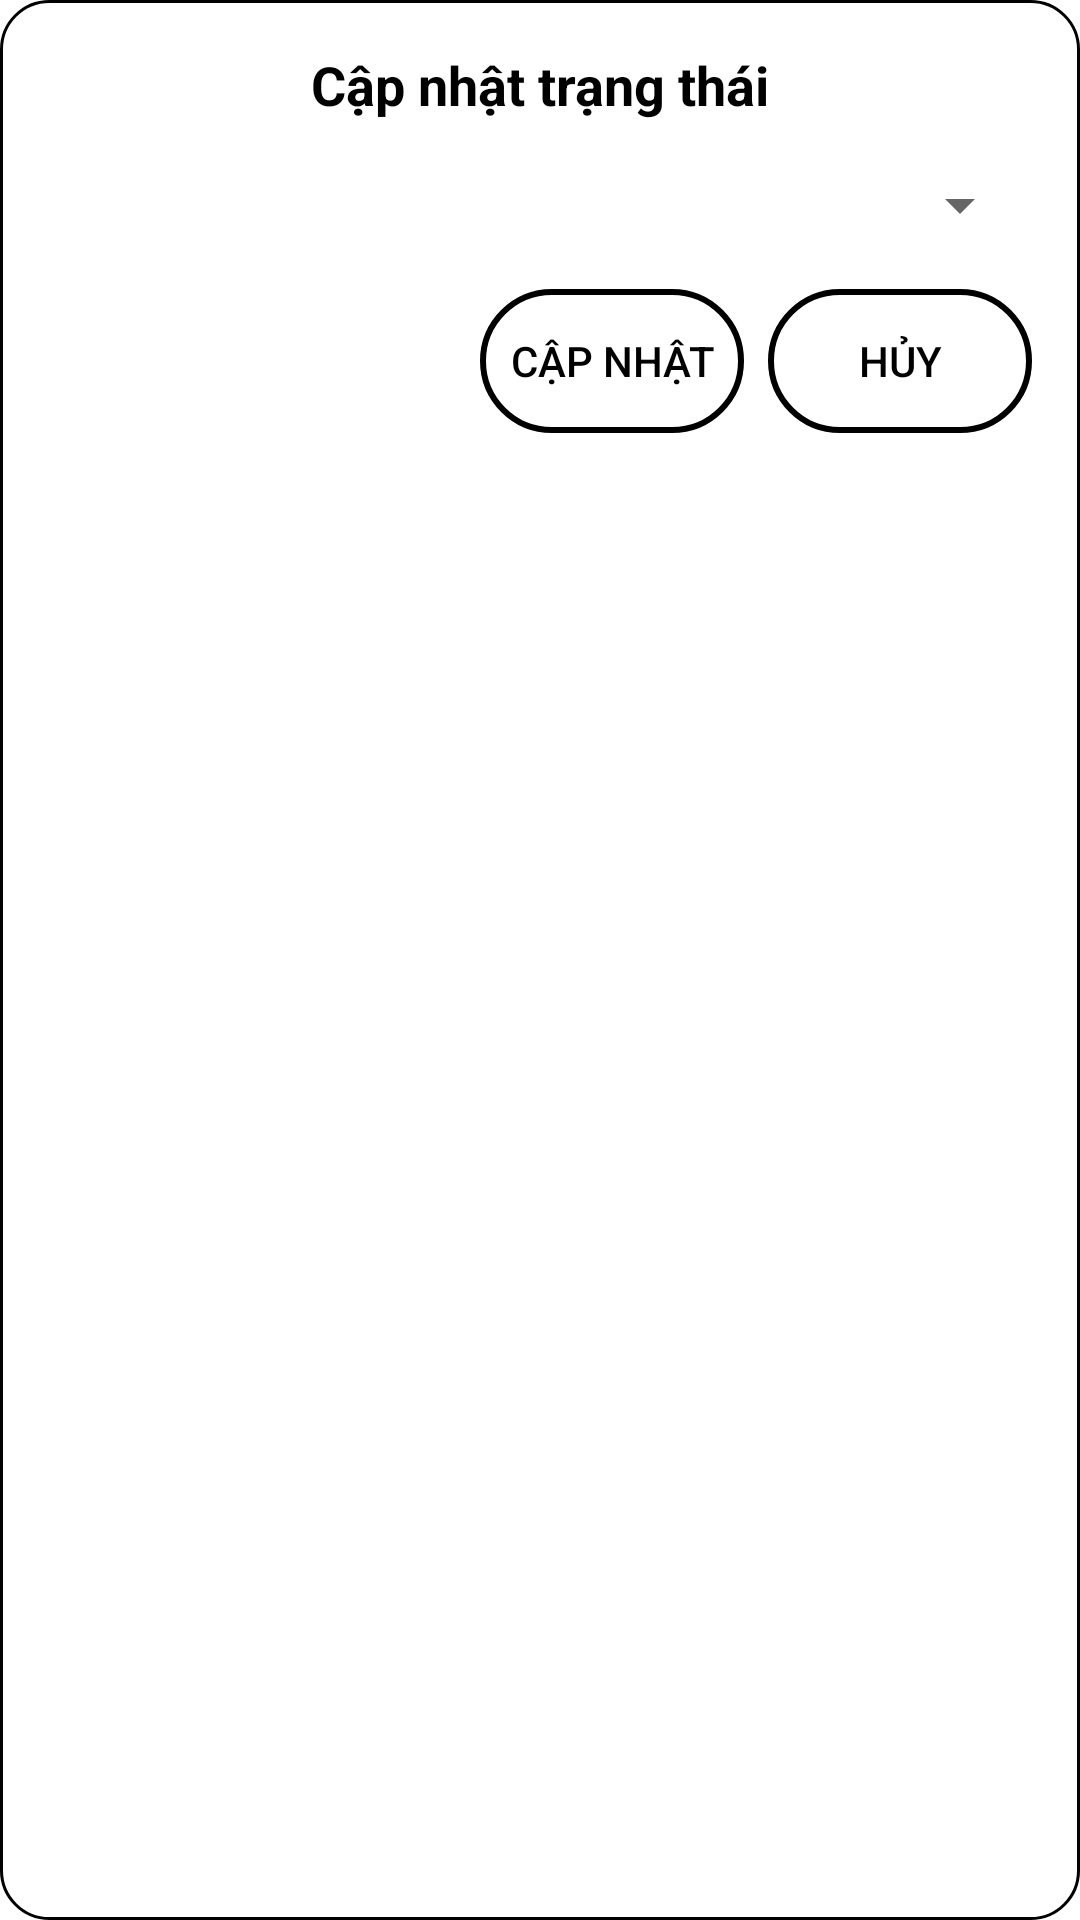

Layout XML and referenced resources for this Android screen:
<!-- AndroidManifest.xml: application theme Theme.Android_DoAn -->
<!-- res/layout/bottom_dialog_update_order_status.xml -->
<?xml version="1.0" encoding="utf-8"?>
<androidx.constraintlayout.widget.ConstraintLayout
    xmlns:android="http://schemas.android.com/apk/res/android"
    xmlns:app="http://schemas.android.com/apk/res-auto"
    android:layout_width="match_parent"
    android:layout_height="wrap_content"
    android:padding="16dp"
    android:background="@drawable/bg_dialog_rounded">

    <TextView
        android:id="@+id/tv_title"
        android:layout_width="wrap_content"
        android:layout_height="wrap_content"
        android:text="@string/update_order_status"
        android:textSize="18sp"
        android:textStyle="bold"
        android:textColor="@color/black"
        app:layout_constraintTop_toTopOf="parent"
        app:layout_constraintStart_toStartOf="parent"
        app:layout_constraintEnd_toEndOf="parent" />

    <Spinner
        android:id="@+id/spinner_status"
        android:layout_width="0dp"
        android:layout_height="wrap_content"
        app:layout_constraintTop_toBottomOf="@id/tv_title"
        app:layout_constraintStart_toStartOf="parent"
        app:layout_constraintEnd_toEndOf="parent"
        android:layout_marginTop="16dp" />

    <Button
        android:id="@+id/btn_update"
        android:layout_width="wrap_content"
        android:layout_height="wrap_content"
        android:layout_marginTop="16dp"
        android:layout_marginEnd="8dp"
        android:background="@drawable/bg_transparent_corner_radius_35"
        android:text="@string/update"
        android:textColor="@color/black"
        android:textSize="14sp"
        app:layout_constraintEnd_toStartOf="@id/btn_cancel"
        app:layout_constraintTop_toBottomOf="@id/spinner_status" />

    <Button
        android:id="@+id/btn_cancel"
        android:layout_width="wrap_content"
        android:layout_height="wrap_content"
        android:text="@string/cancel"
        android:textSize="14sp"
        android:background="@drawable/bg_transparent_corner_radius_35"
        android:textColor="@color/black"
        app:layout_constraintTop_toTopOf="@id/btn_update"
        app:layout_constraintEnd_toEndOf="parent" />

</androidx.constraintlayout.widget.ConstraintLayout>
<!-- resources referenced by this layout -->
<resources>
  <color name="black">#FF000000</color>
  <!-- drawable bg_dialog_rounded (drawable) -->
  <?xml version="1.0" encoding="utf-8"?>
  <shape xmlns:android="http://schemas.android.com/apk/res/android"
      android:shape="rectangle">
      <corners android:radius="16dp" />
      <solid android:color="@color/white" />
      <stroke
          android:width="1dp"
          android:color="@color/black" />
  </shape>
  <!-- drawable bg_transparent_corner_radius_35 (drawable) -->
  <?xml version="1.0" encoding="utf-8"?>
  <shape xmlns:android="http://schemas.android.com/apk/res/android">
      <solid android:color="@android:color/transparent"/>
      <stroke android:color="@color/black" android:width="2dp"/>
      <corners android:radius="35dp"/>
  </shape>
  <string name="cancel">Hủy</string>
  <string name="update">Cập nhật</string>
  <string name="update_order_status">Cập nhật trạng thái</string>
  <style name="Theme.Android_DoAn" parent="Theme.MaterialComponents.DayNight.NoActionBar" />
  <color name="white">#FFFFFFFF</color>
</resources>
